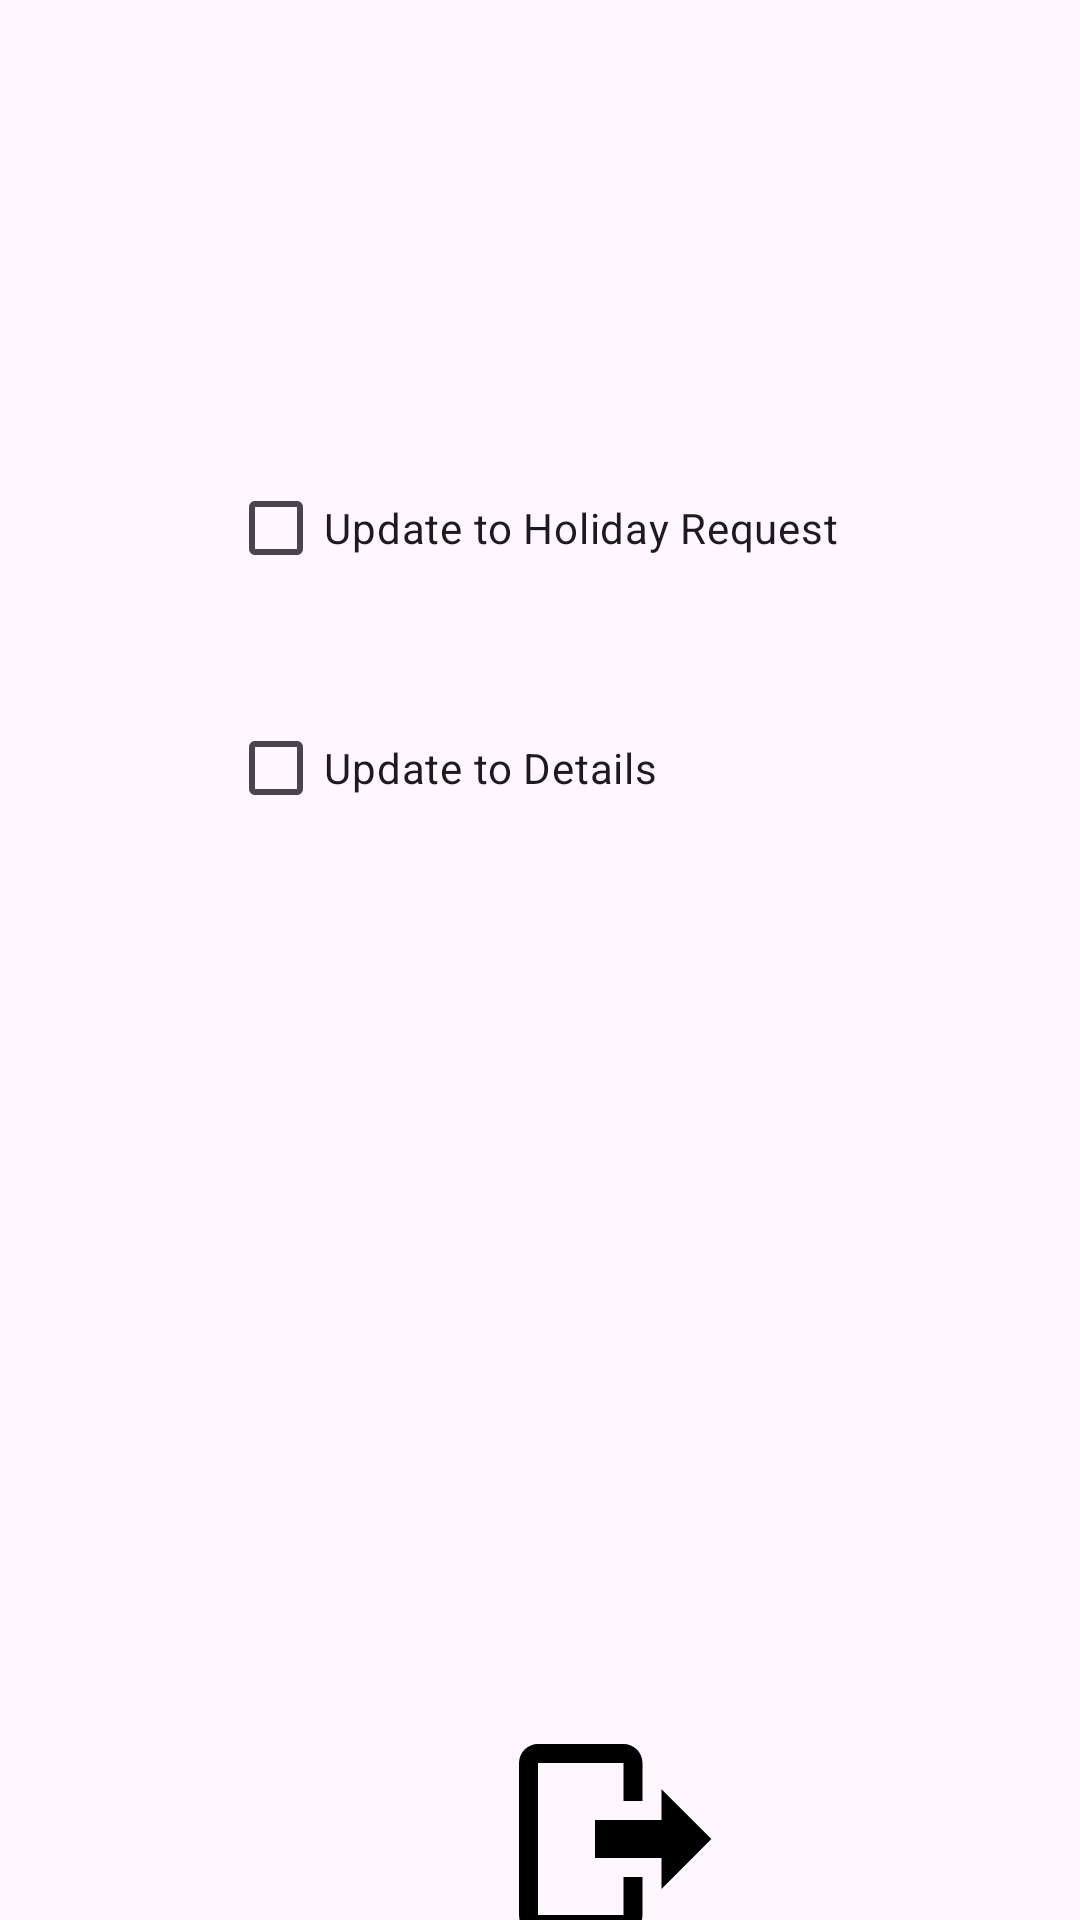

Layout XML and referenced resources for this Android screen:
<!-- AndroidManifest.xml: application theme Theme.Comp2000Project -->
<!-- res/layout/settings.xml -->
<?xml version="1.0" encoding="utf-8"?>
<androidx.constraintlayout.widget.ConstraintLayout xmlns:android="http://schemas.android.com/apk/res/android"
    xmlns:app="http://schemas.android.com/apk/res-auto"

    android:layout_width="match_parent"
    android:layout_height="match_parent"
    android:id="@+id/settingsRoot">

    <ImageButton
        android:id="@+id/logoutButton"
        android:layout_width="121dp"
        android:layout_height="114dp"
        android:layout_marginStart="144dp"
        android:layout_marginTop="556dp"
        android:background="?attr/selectableItemBackgroundBorderless"
        android:contentDescription="@string/logout"
        android:src="@drawable/logout_button"
        app:layout_constraintStart_toStartOf="parent"
        app:layout_constraintTop_toTopOf="parent" />

    <CheckBox
        android:id="@+id/checkbox_holiday"
        android:layout_width="256dp"
        android:layout_height="wrap_content"
        android:layout_marginStart="76dp"
        android:layout_marginTop="152dp"
        android:text="@string/holiday_request_checkbox"
        app:layout_constraintStart_toStartOf="parent"
        app:layout_constraintTop_toTopOf="parent" />

    <CheckBox
        android:id="@+id/checkbox_details"
        android:layout_width="256dp"
        android:layout_height="wrap_content"
        android:layout_marginStart="76dp"
        android:layout_marginTop="232dp"
        android:text="@string/update_details_checkbox"
        app:layout_constraintStart_toStartOf="parent"
        app:layout_constraintTop_toTopOf="parent" />

</androidx.constraintlayout.widget.ConstraintLayout>
<!-- resources referenced by this layout -->
<resources>
  <!-- drawable logout_button (drawable) -->
  <vector xmlns:android="http://schemas.android.com/apk/res/android"
      android:width="76dp"
      android:height="76dp"
  
      android:viewportHeight="24"
      android:viewportWidth="24">
  
      <path
          android:fillColor="#000"
          android:pathData="M17,17.25V14H10V10H17V6.75L22.25,12L17,17.25M13,2A2,2 0 0,1 15,4V8H13V4H4V20H13V16H15V20A2,2 0 0,1 13,22H4A2,2 0 0,1 2,20V4A2,2 0 0,1 4,2H13Z" />
  </vector>
  <string name="holiday_request_checkbox">Update to Holiday Request</string>
  <string name="logout">Logout</string>
  <string name="update_details_checkbox">Update to Details</string>
  <style name="Theme.Comp2000Project" parent="Base.Theme.Comp2000Project" />
  <style name="Base.Theme.Comp2000Project" parent="Theme.Material3.DayNight.NoActionBar">
          
          
      </style>
</resources>
